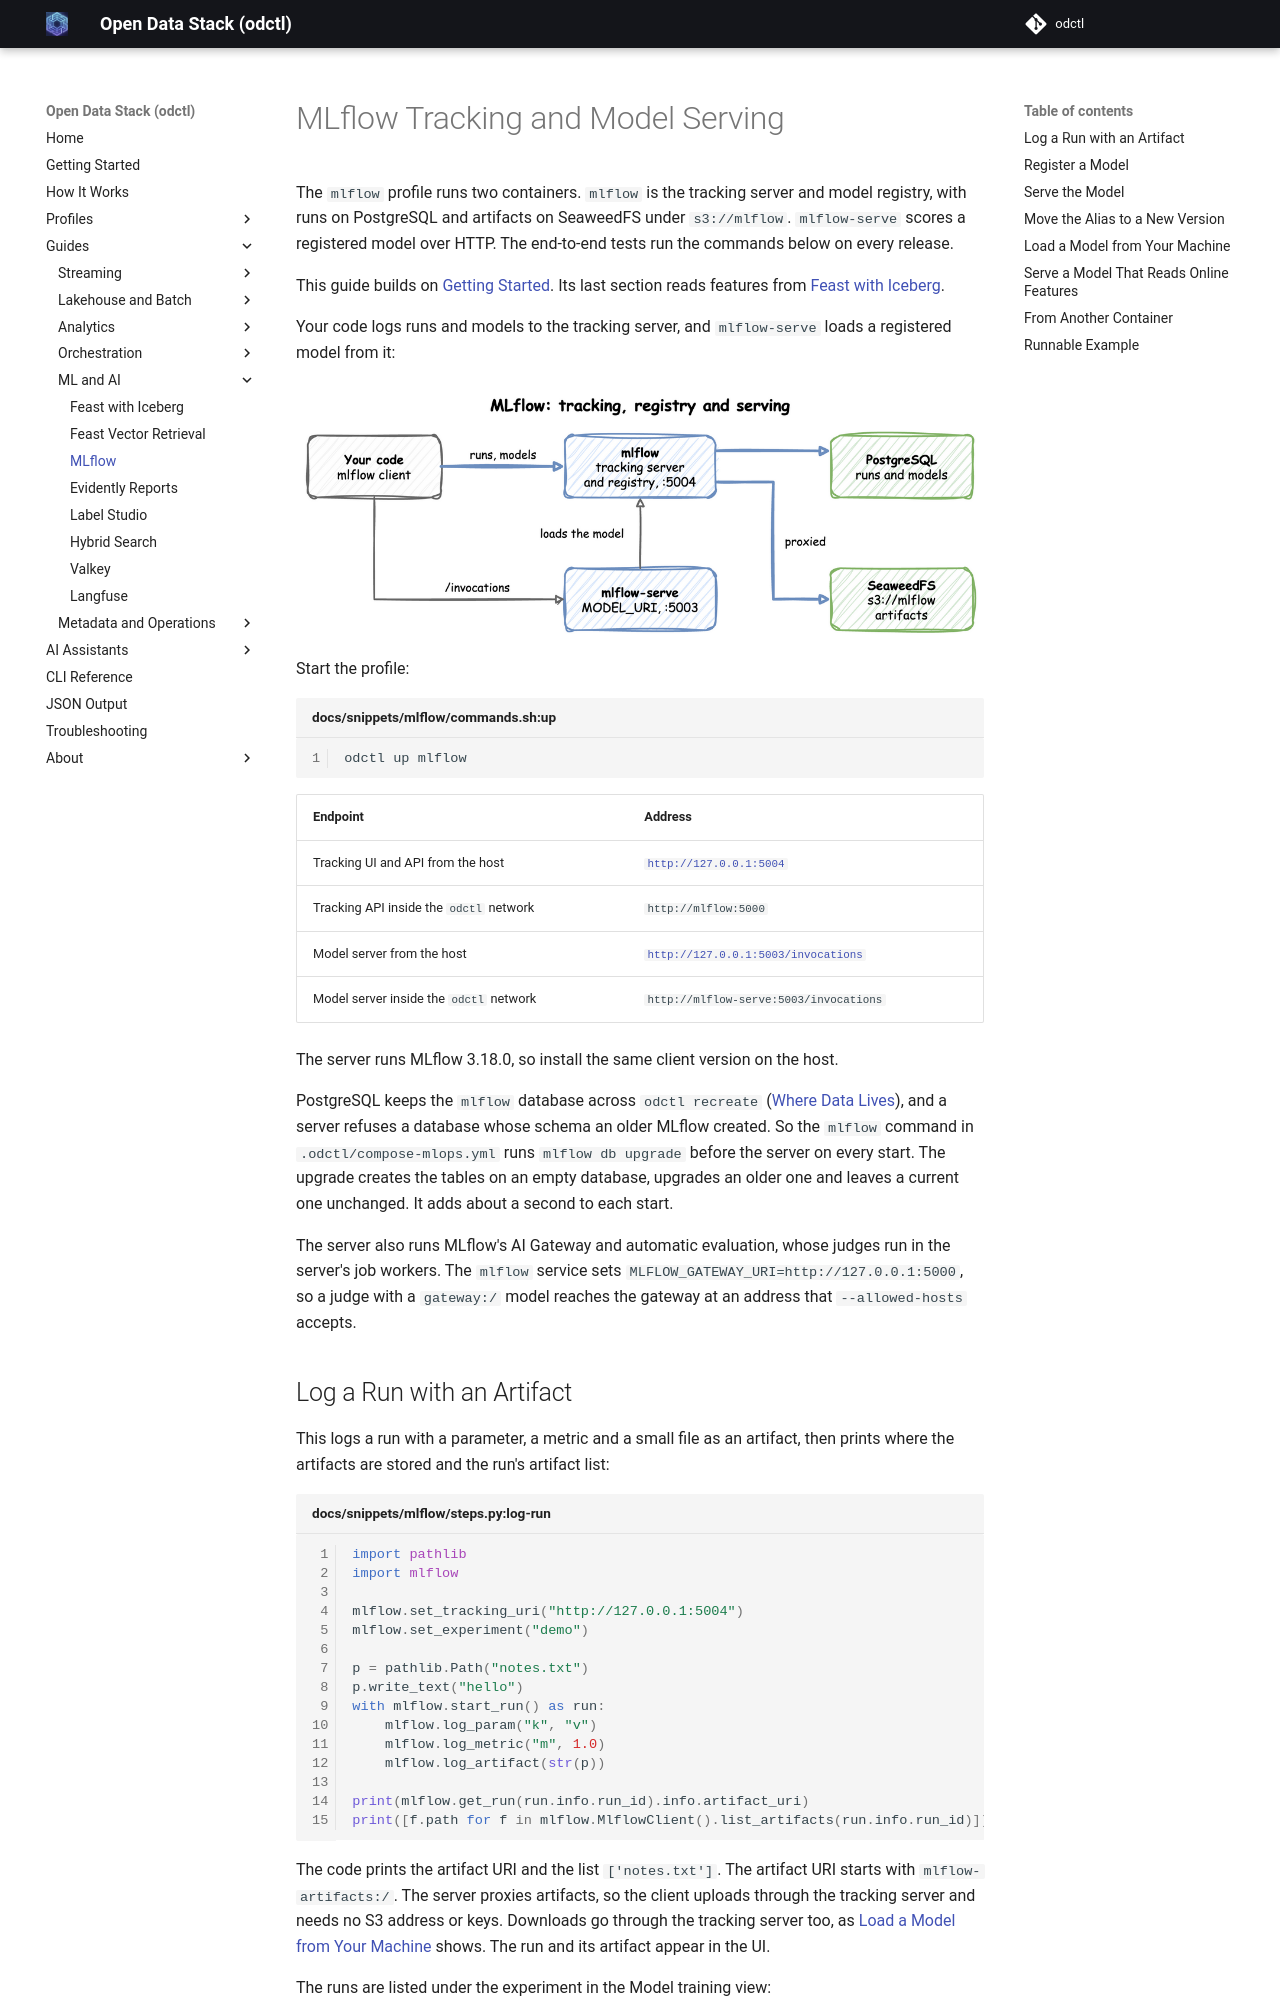

repository: jaehyeon-kim/odctl · page: 1.11/guides/mlflow/index.html · generator: mkdocs

# MLflow Tracking and Model Serving

The `mlflow` profile runs two containers. `mlflow` is the tracking server and model registry, with runs on PostgreSQL and artifacts on SeaweedFS under `s3://mlflow`. `mlflow-serve` scores a registered model over HTTP. The end-to-end tests run the commands below on every release.

This guide builds on [Getting Started](../getting-started.md). Its last section reads features from [Feast with Iceberg](feast-iceberg.md#push-features).

Your code logs runs and models to the tracking server, and `mlflow-serve` loads a registered model from it:

![Your code logs runs and models to the mlflow server, which keeps them in PostgreSQL and SeaweedFS; mlflow-serve loads a model from it and answers /invocations](../assets/diagrams/path-mlflow.png)

Start the profile:

```bash title="docs/snippets/mlflow/commands.sh:up"
odctl up mlflow
```

| Endpoint | Address |
| --- | --- |
| Tracking UI and API from the host | `http://127.0.0.1:5004` |
| Tracking API inside the `odctl` network | `http://mlflow:5000` |
| Model server from the host | `http://127.0.0.1:5003/invocations` |
| Model server inside the `odctl` network | `http://mlflow-serve:5003/invocations` |

The server runs MLflow 3.18.0, so install the same client version on the host.

PostgreSQL keeps the `mlflow` database across `odctl recreate` ([Where Data Lives](../how-it-works.md#where-data-lives)), and a server refuses a database whose schema an older MLflow created. So the `mlflow` command in `.odctl/compose-mlops.yml` runs `mlflow db upgrade` before the server on every start. The upgrade creates the tables on an empty database, upgrades an older one and leaves a current one unchanged. It adds about a second to each start.

The server also runs MLflow's AI Gateway and automatic evaluation, whose judges run in the server's job workers. The `mlflow` service sets `MLFLOW_GATEWAY_URI=http://127.0.0.1:5000`, so a judge with a `gateway:/` model reaches the gateway at an address that `--allowed-hosts` accepts.

## Log a Run with an Artifact

This logs a run with a parameter, a metric and a small file as an artifact, then prints where the artifacts are stored and the run's artifact list:

```python title="docs/snippets/mlflow/steps.py:log-run"
import pathlib
import mlflow

mlflow.set_tracking_uri("http://127.0.0.1:5004")
mlflow.set_experiment("demo")

p = pathlib.Path("notes.txt")
p.write_text("hello")
with mlflow.start_run() as run:
    mlflow.log_param("k", "v")
    mlflow.log_metric("m", 1.0)
    mlflow.log_artifact(str(p))

print(mlflow.get_run(run.info.run_id).info.artifact_uri)
print([f.path for f in mlflow.MlflowClient().list_artifacts(run.info.run_id)])
```

The code prints the artifact URI and the list `['notes.txt']`. The artifact URI starts with `mlflow-artifacts:/`. The server proxies artifacts, so the client uploads through the tracking server and needs no S3 address or keys. Downloads go through the tracking server too, as [Load a Model from Your Machine](#load-a-model-from-your-machine) shows. The run and its artifact appear in the UI.

The runs are listed under the experiment in the Model training view:

![MLflow runs of the demo experiment](../images/mlflow.png){ .screenshot }
